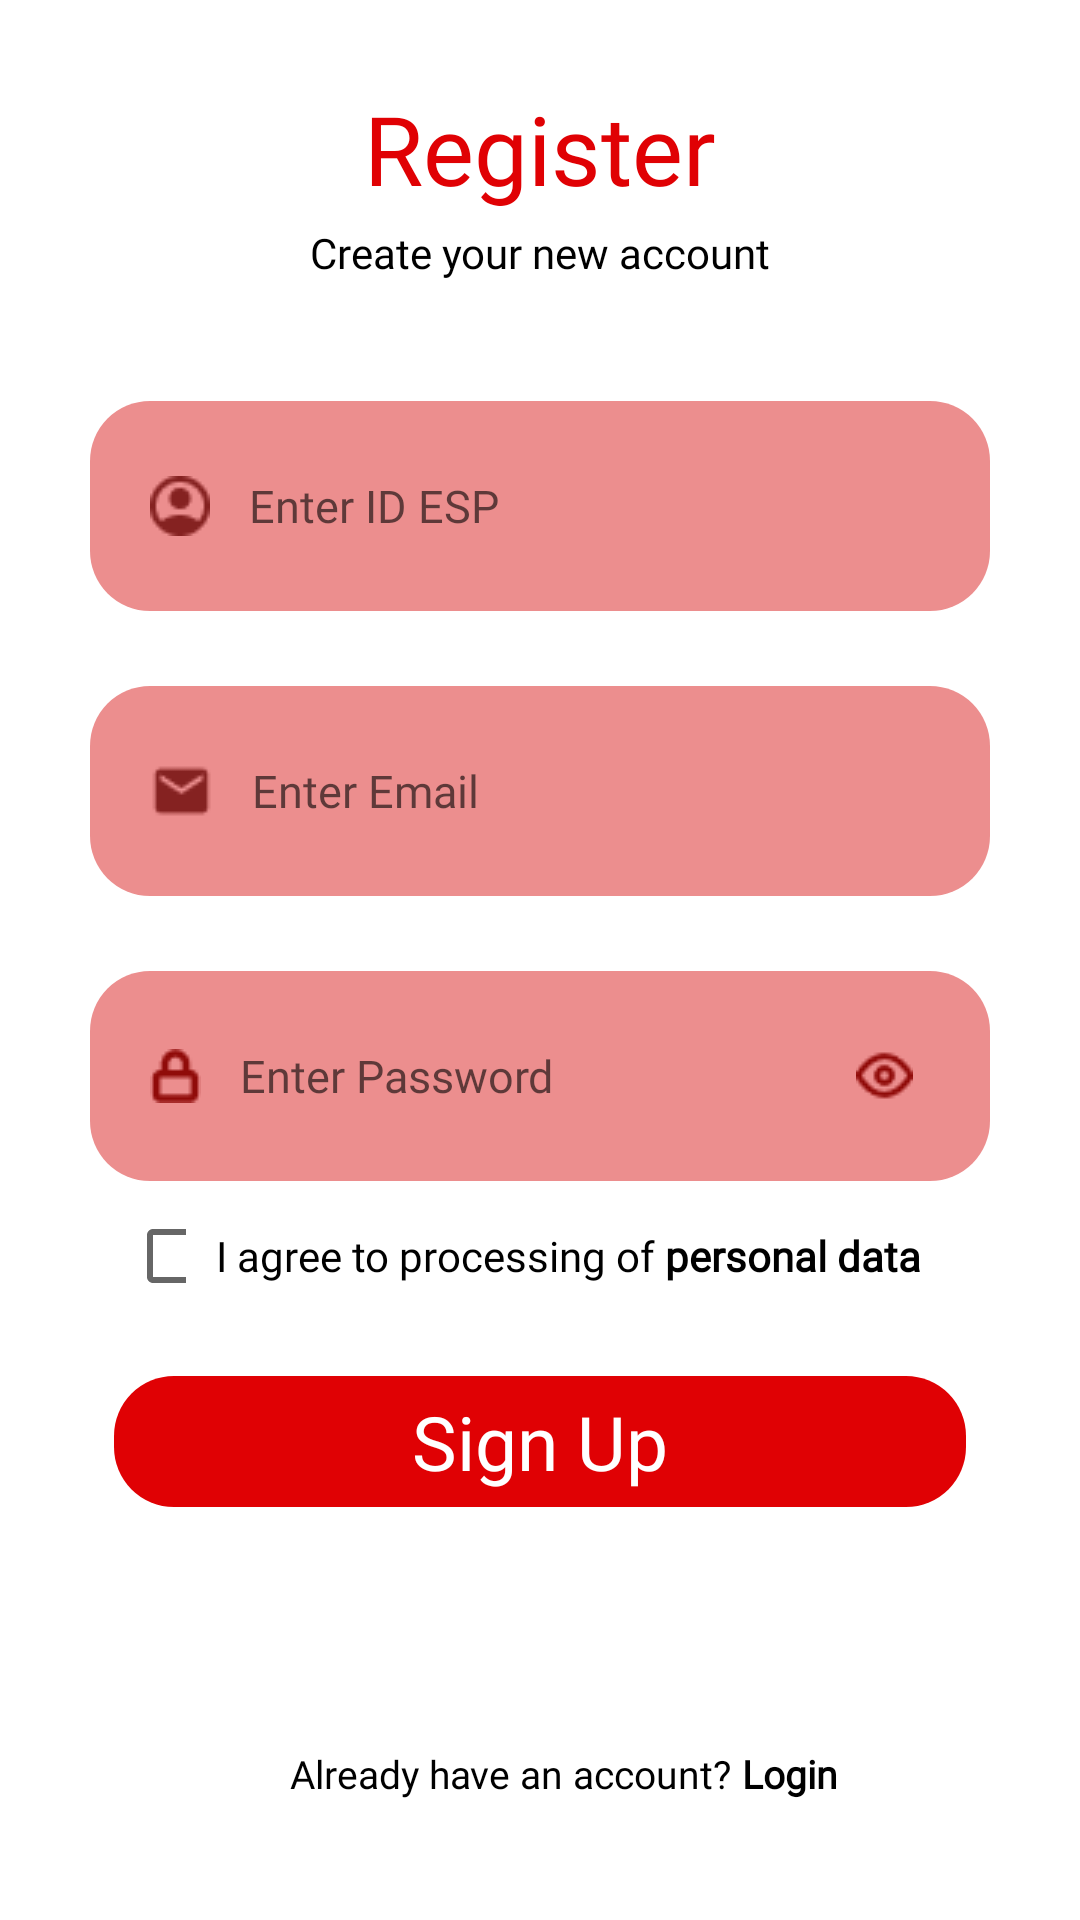

Write the Android layout XML for this screen, with the resource values it uses.
<!-- AndroidManifest.xml: activity theme Theme.SmartDoorLock -->
<!-- res/layout/activity_signup.xml -->
<?xml version="1.0" encoding="utf-8"?>
<LinearLayout
    xmlns:android="http://schemas.android.com/apk/res/android"
    android:layout_width="match_parent"
    android:layout_height="match_parent"
    android:orientation="vertical"
    android:paddingLeft="30dp"
    android:paddingRight="30dp"
    android:gravity="center"
    android:background="@color/white">

    <LinearLayout
        android:layout_width="match_parent"
        android:layout_height="match_parent"
        android:orientation="vertical"
        android:gravity="center"
        android:layout_weight="1">

        <TextView
            android:layout_width="match_parent"
            android:layout_height="50dp"
            android:gravity="center"
            android:text="Register"
            android:textSize="32sp"
            android:textColor="@color/merah"
            android:fontFamily="@font/poppins_bold"/>

        <TextView
            android:layout_width="match_parent"
            android:layout_height="wrap_content"
            android:gravity="center"
            android:text="Create your new account"
            android:autoSizeTextType="uniform"
            android:textColor="@color/black"
            android:fontFamily="@font/poppins_regular"/>

        <LinearLayout
            android:layout_width="match_parent"
            android:layout_height="70dp"
            android:layout_marginBottom="25dp"
            android:layout_marginTop="40dp"
            android:orientation="horizontal"
            android:gravity="center_vertical"
            android:background="@drawable/corner_shape_red2">

            <ImageView
                android:layout_width="wrap_content"
                android:layout_height="wrap_content"
                android:layout_marginLeft="20dp"
                android:src="@drawable/id"/>

            <EditText
                android:id="@+id/IDESP"
                android:layout_width="match_parent"
                android:layout_height="wrap_content"
                android:layout_marginLeft="5dp"
                android:hint="Enter ID ESP"
                android:inputType="text"
                android:textSize="15sp"
                android:fontFamily="@font/poppins_regular"
                android:background="@null"
                android:padding="8dp"/>
        </LinearLayout>

        <LinearLayout
            android:layout_width="match_parent"
            android:layout_height="70dp"
            android:layout_marginBottom="25dp"
            android:orientation="horizontal"
            android:gravity="center_vertical"
            android:background="@drawable/corner_shape_red2">

            <ImageView
                android:layout_width="wrap_content"
                android:layout_height="wrap_content"
                android:layout_marginLeft="20dp"
                android:src="@drawable/mail"/>

            <EditText
                android:id="@+id/emailSignUp"
                android:layout_width="match_parent"
                android:layout_height="wrap_content"
                android:layout_marginLeft="5dp"
                android:hint="Enter Email"
                android:inputType="textEmailAddress"
                android:textSize="15sp"
                android:fontFamily="@font/poppins_regular"
                android:background="@null"
                android:padding="8dp"/>


        </LinearLayout>

        <LinearLayout
            android:layout_width="match_parent"
            android:layout_height="70dp"
            android:orientation="horizontal"
            android:gravity="center_vertical"
            android:background="@drawable/corner_shape_red2">

            <ImageView
                android:layout_width="wrap_content"
                android:layout_height="wrap_content"
                android:layout_marginLeft="20dp"
                android:src="@drawable/lock"/>

            <EditText
                android:id="@+id/paswordSingUp"
                android:layout_width="match_parent"
                android:layout_height="wrap_content"
                android:layout_weight="1"
                android:layout_marginLeft="5dp"
                android:fontFamily="@font/poppins_regular"
                android:hint="Enter Password"
                android:inputType="textPassword"
                android:textSize="15sp"
                android:background="@null"
                android:padding="8dp"/>

            <LinearLayout
                android:id="@+id/eyeSignup"
                android:layout_width="50dp"
                android:layout_height="50dp"
                android:gravity="center">
                <ImageView
                    android:id="@+id/eyeSignupImage"
                    android:layout_width="wrap_content"
                    android:layout_height="wrap_content"
                    android:layout_marginRight="20dp"
                    android:src="@drawable/eye"/>
            </LinearLayout>
        </LinearLayout>
        <LinearLayout
            android:layout_width="match_parent"
            android:layout_height="wrap_content"
            android:orientation="horizontal"
            android:layout_marginTop="15dp"
            android:layout_marginLeft="8dp"
            android:gravity="center_vertical">

            <CheckBox
                android:id="@+id/checkBox"
                android:layout_width="20dp"
                android:layout_height="20dp"
                android:layout_marginRight="10dp"/>
            <TextView
                android:layout_width="wrap_content"
                android:layout_height="wrap_content"
                android:text="I agree to processing of "
                android:autoSizeTextType="uniform"
                android:textColor="@color/black"
                android:fontFamily="@font/poppins_regular"/>
            <TextView
                android:layout_width="wrap_content"
                android:layout_height="wrap_content"
                android:autoSizeTextType="uniform"
                android:text="personal data"
                android:fontFamily="@font/poppins_bold"
                android:textStyle="bold"
                android:textColor="@color/black"/>
        </LinearLayout>

        <LinearLayout
            android:id="@+id/signUpBt"
            android:layout_width="match_parent"
            android:layout_height="wrap_content"
            android:layout_marginBottom="40dp"
            android:layout_marginTop="30dp"
            android:layout_marginLeft="8dp"
            android:layout_marginRight="8dp"
            android:background="@drawable/corner_shape_red"
            android:gravity="center">
            <TextView
                android:layout_width="wrap_content"
                android:layout_height="wrap_content"
                android:text="Sign Up"
                android:layout_marginBottom="5dp"
                android:layout_marginTop="5dp"
                android:textSize="25sp"
                android:fontFamily="@font/poppins_bold"
                android:textColor="@color/white"/>
        </LinearLayout>
    </LinearLayout>

    <LinearLayout
        android:layout_width="match_parent"
        android:layout_height="wrap_content"
        android:orientation="horizontal"
        android:layout_marginTop="15dp"
        android:layout_marginLeft="8dp"
        android:layout_marginBottom="40dp"
        android:gravity="center">

        <TextView
            android:layout_width="wrap_content"
            android:layout_height="wrap_content"
            android:text="Already have an account? "
            android:textSize="13sp"
            android:textColor="@color/black"
            android:fontFamily="@font/poppins_regular"/>
        <TextView
            android:id="@+id/gotoLogin"
            android:layout_width="wrap_content"
            android:layout_height="wrap_content"
            android:textSize="13sp"
            android:text="Login"
            android:fontFamily="@font/poppins_bold"
            android:textStyle="bold"
            android:textColor="@color/black"/>
    </LinearLayout>

</LinearLayout>





















































<!-- resources referenced by this layout -->
<resources>
  <color name="black">#FF000000</color>
  <color name="merah">#FFE00104</color>
  <color name="white">#FFFFFFFF</color>
  <!-- drawable corner_shape_red (drawable) -->
  <?xml version="1.0" encoding="utf-8"?>
  <shape xmlns:android="http://schemas.android.com/apk/res/android"
      android:shape="rectangle">
  
      <corners android:topLeftRadius="20dp"
          android:topRightRadius="20dp"
          android:bottomLeftRadius="20dp"
          android:bottomRightRadius="20dp"/>
  
      <solid android:color="@color/merah"/>
  </shape>
  <!-- drawable corner_shape_red2 (drawable) -->
  <?xml version="1.0" encoding="utf-8"?>
  <shape xmlns:android="http://schemas.android.com/apk/res/android"
      android:shape="rectangle">
  
      <corners android:topLeftRadius="20dp"
          android:topRightRadius="20dp"
          android:bottomLeftRadius="20dp"
          android:bottomRightRadius="20dp"/>
  
      <solid android:color="@color/merah_muda"/>
  </shape>
  <!-- drawable eye: png bitmap (drawable, 586 bytes) -->
  <!-- drawable id: png bitmap (drawable, 646 bytes) -->
  <!-- drawable lock: png bitmap (drawable, 438 bytes) -->
  <!-- drawable mail: png bitmap (drawable, 422 bytes) -->
  <style name="Theme.SmartDoorLock" parent="Theme.MaterialComponents.Light.NoActionBar">
      <item name="colorPrimary" type="color">@color/merah</item>
      <item name="colorPrimaryVariant" type="color">@color/merah_muda</item>
      <item name="colorOnPrimary" type="color">@color/white</item>
      <item name="colorSecondary" type="color">@color/teal_200</item>
      <item name="colorSecondaryVariant" type="color">@color/teal_700</item>
      <item name="colorOnSecondary" type="color">@color/white</item>
      <item name="android:statusBarColor" type="color">@color/merah</item>
      <item name="android:navigationBarColor" type="color">@color/merah</item>" type=""
      <item name="android:windowBackground" type="color">@color/white</item>
      </style>
  <color name="merah_muda">#EC8E8E</color>
  <color name="teal_200">#FF03DAC5</color>
  <color name="teal_700">#FF018786</color>
</resources>
